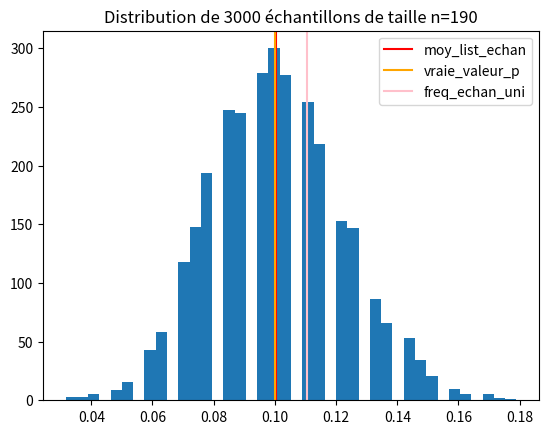
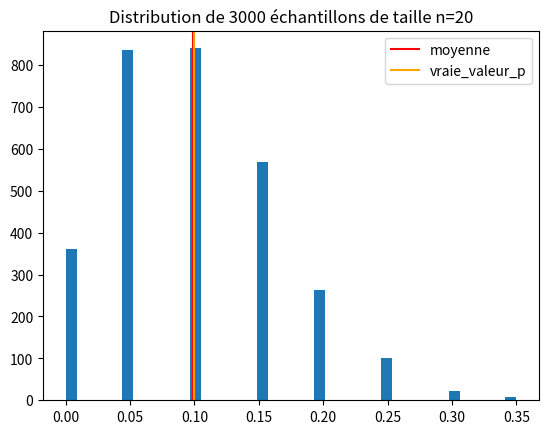
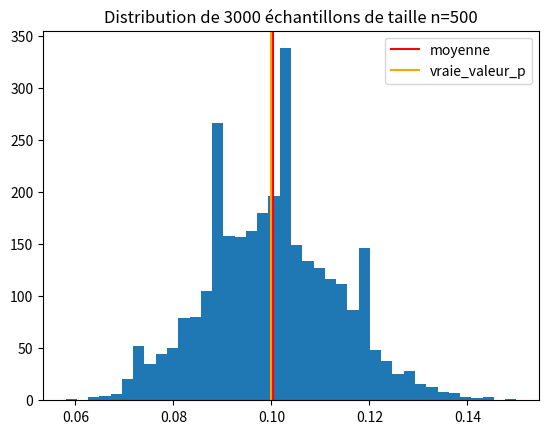

These figures' Python source, in order: (Note: this script raises an exception after producing the figures.)
import numpy as np
import matplotlib.pyplot as plt

# === VARIABLES À CHANGER ===
SEED        = 52
P           = 0.10
N           = 190
N_SIMUL     = 3000
N_COMPARE   = [20, 500]
# ======= CODE PROF =========
np.random.seed(SEED)
data = np.random.binomial(1, P, size=N)
# ===========================

freq_echan_uni = data.mean().round(4)
print("Fréquence empirique : ", freq_echan_uni)

list_echan = []
for x in range(N_SIMUL):
    echan = np.random.binomial(1, P, size=N)
    list_echan.append(echan.mean())

list_echan = np.array(list_echan)
moy_list_echan = list_echan.mean()

plt.hist(list_echan, bins=40)
plt.title(f"Distribution de {N_SIMUL} échantillons de taille n={N}")
plt.axvline(moy_list_echan, color="red",    label="moy_list_echan")
plt.axvline(P,              color="orange", label="vraie_valeur_p")
plt.axvline(freq_echan_uni, color="pink",   label="freq_echan_uni")
plt.legend()
plt.show()

# Q2 — tailles alternatives
for n_test in N_COMPARE:
    list_echan2 = []
    for x in range(N_SIMUL):
        echan = np.random.binomial(1, P, size=n_test)
        list_echan2.append(echan.mean())
    list_echan2 = np.array(list_echan2)
    print(f"n={n_test} → mean={list_echan2.mean():.4f}, std={list_echan2.std():.4f}")
    plt.hist(list_echan2, bins=40)
    plt.title(f"Distribution de {N_SIMUL} échantillons de taille n={n_test}")
    plt.axvline(list_echan2.mean(), color="red",    label="moyenne")
    plt.axvline(P,                  color="orange", label="vraie_valeur_p")
    plt.legend()
    plt.show()

import numpy as np
import pymc as pm
import arviz as az

# === VARIABLES À CHANGER ===
SEED           = 13
N              = 280
P_FAILURE      = 0.07
DETECT_IF_FAIL = 0.89
DETECT_IF_OK   = 0.10
# ======= CODE PROF =========

np.random.seed(SEED)
failure = np.random.binomial(1, P_FAILURE, size=N)

p_alert_H0 = DETECT_IF_OK
p_alert_H1 = DETECT_IF_FAIL

alerts = np.where(
    failure == 1,
    np.random.binomial(1, DETECT_IF_FAIL, size=N),
    np.random.binomial(1, DETECT_IF_OK,   size=N)
)

# ==========================

n_alerts = alerts.sum()

with pm.Model() as model:

    H = pm.Bernoulli("H", p=0.5)

    likelihood = pm.math.switch(pm.math.eq(H, 1), p_alert_H1, p_alert_H0)

    obs = pm.Binomial("obs", n=N, p=likelihood, observed=n_alerts)

    idata = pm.sample(2000, tune=1000, idata_kwargs={"log_likelihood": True})

print(az.summary(idata, var_names=["H"]))
print(f"\nP(H=1 | données) = {float(idata.posterior['H'].mean()):.4f}")

import numpy as np
import pymc as pm
import arviz as az

# === VARIABLES À CHANGER ===
SEED         = 18

N_USERS      = 40
SUCCESS      = 27

ALPHA_PRIOR  = 1      # prior non-informatif : Beta(1,1)
BETA_PRIOR   = 1

ALPHA_ALT    = 2      # prior alternatif (Q2)
BETA_ALT     = 8

SEUIL_CALCUL = 0.62   # seuil pour P(p > x)
# ===========================

np.random.seed(SEED)

# prior non-informatif
with pm.Model() as model_bayesian:
    p   = pm.Beta("p", alpha=ALPHA_PRIOR, beta=BETA_PRIOR)
    obs = pm.Binomial("obs", p=p, n=N_USERS, observed=SUCCESS)
    idata = pm.sample(2000, tune=1000)

print(az.summary(idata, var_names=["p"]))

samples = idata.posterior["p"].values.flatten()
proba = (samples > SEUIL_CALCUL).mean()
print(f"P(p > {SEUIL_CALCUL}) = {proba}")

# prior alternatif (Q2)
with pm.Model() as model_bayesian:
    p   = pm.Beta("p", alpha=ALPHA_ALT, beta=BETA_ALT)
    obs = pm.Binomial("obs", p=p, n=N_USERS, observed=SUCCESS)
    idata = pm.sample(2000, tune=1000)

print(az.summary(idata, var_names=["p"]))

samples = idata.posterior["p"].values.flatten()
proba = (samples > SEUIL_CALCUL).mean()
print(f"P(p > {SEUIL_CALCUL}) = {proba}")

import numpy as np
import pymc as pm
import arviz as az

# === VARIABLES À CHANGER ===
DATA  = np.array([72, 74, 71, 73, 45, 43, 46, 44, 72, 44])
GROUP = np.array([0,   0,  0,  0,  1,  1,  1,  1,  0,  1])

MU_M1      = 58    # moyenne prior M1 ≈ moyenne globale des données
SIGMA_M1   = 14    # std prior M1 ≈ std globale des données
MU_G0      = 72    # moyenne prior groupe 0
MU_G1      = 44    # moyenne prior groupe 1
SIGMA_M2   = 2     # std prior des moyennes M2
SIGMA_OBS  = 4     # std des observations M2
# ===========================

print(data.mean())
print(data.std())

print("\nGroupe 0 :\n")
group0 = DATA[GROUP == 0]
print(f"Moyenne group0 = {group0.mean()}")
print(f"Std group0 = {group0.std()}")

print("\nGroupe 1 :\n")
group1 = DATA[GROUP == 1]
print(f"Moyenne group1 = {group1.mean()}")
print(f"Std group1 = {group1.std()}")

# modèle simple
with pm.Model() as model_single:
    mu = pm.Normal("mu", mu=MU_M1, sigma=SIGMA_M1)
    y  = pm.Normal("y",  mu=mu, sigma=SIGMA_M1*2, observed=DATA)
    idata_single = pm.sample(2000, tune=1000, idata_kwargs={"log_likelihood": True})

print(az.summary(idata_single, var_names=["mu"]))

# modèle double
with pm.Model() as model_double:
    mu = pm.Normal("mu", mu=[MU_G0, MU_G1], sigma=SIGMA_M2, shape=2)
    y  = pm.Normal("y",  mu=mu[GROUP], sigma=SIGMA_OBS, observed=DATA)
    idata_double = pm.sample(2000, tune=1000, idata_kwargs={"log_likelihood": True})

print(az.summary(idata_double, var_names=["mu"]))

# comparaison
comparison = az.compare({"Modèle simple": idata_single, "Modèle double": idata_double})
print(comparison)

# ppc
with model_single:
    ppc_single = pm.sample_posterior_predictive(idata_single)
az.plot_ppc(ppc_single)

with model_double:
    ppc_double = pm.sample_posterior_predictive(idata_double)
az.plot_ppc(ppc_double)
